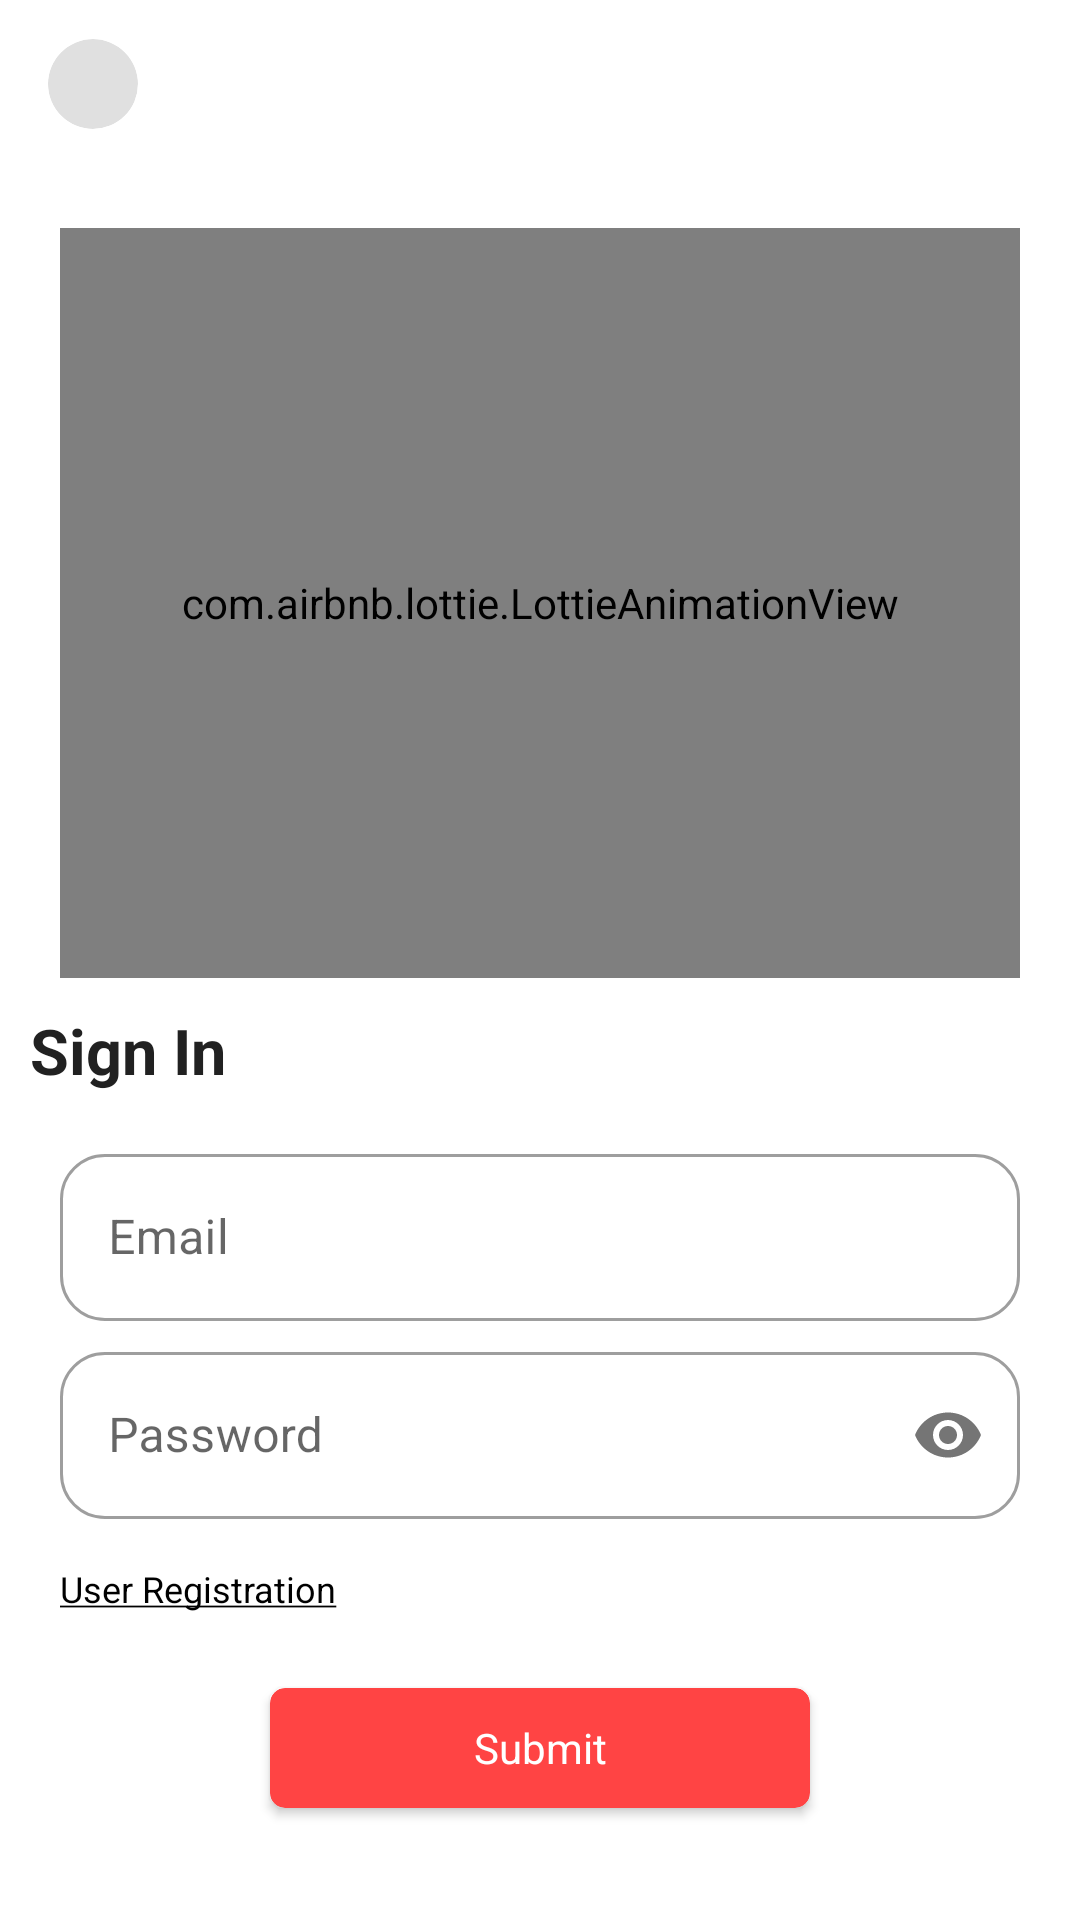

Here is an Android app screen rendered from its layout file. Give the layout XML and the strings, colors and styles it references.
<!-- AndroidManifest.xml: application theme Theme.Eweds -->
<!-- res/layout/activity_login.xml -->
<?xml version="1.0" encoding="utf-8"?>
<LinearLayout
    xmlns:android="http://schemas.android.com/apk/res/android"
    xmlns:app="http://schemas.android.com/apk/res-auto"
    xmlns:tools="http://schemas.android.com/tools"
    android:layout_width="match_parent"
    android:layout_height="match_parent"
    android:orientation="vertical"
    tools:context=".Activity.LoginActivity">


    <androidx.appcompat.widget.Toolbar
        android:elevation="6dp"
        android:layout_width="match_parent"
        android:layout_height="wrap_content">

        <RelativeLayout
            android:layout_width="match_parent"
            android:layout_height="match_parent">

            <androidx.cardview.widget.CardView
                android:id="@+id/cardView_back"
                android:layout_width="30dp"
                android:layout_height="30dp"
                android:layout_centerVertical="true"
                android:onClick="back"
                app:cardBackgroundColor="#E0E0E0"
                app:cardCornerRadius="15dp"
                app:cardElevation="0dp">

                <ImageView
                    android:layout_width="match_parent"
                    android:layout_height="match_parent"
                    android:layout_margin="5dp"
                    android:src="@drawable/ic_round_keyboard_arrow_left_24" />
            </androidx.cardview.widget.CardView>


        </RelativeLayout>

    </androidx.appcompat.widget.Toolbar>

    <ScrollView
        android:layout_width="match_parent"
        android:layout_height="wrap_content">


    <LinearLayout
        android:layout_width="match_parent"
        android:layout_height="wrap_content"
        android:layout_gravity="center"
        android:gravity="center"
        android:layout_margin="10dp"
        android:orientation="vertical">


        <com.airbnb.lottie.LottieAnimationView
            android:id="@+id/animationView"
            android:layout_width="match_parent"
            android:layout_height="250dp"
            android:layout_margin="10dp"
            app:lottie_rawRes="@raw/login_signup"
            app:lottie_autoPlay="true"
            app:lottie_loop="true"/>

        <TextView
            android:layout_width="match_parent"
            android:layout_height="wrap_content"
            android:text="Sign In"
            android:textSize="21dp"
            android:textColor="@color/light_black"
            android:textStyle="bold"
            />


        <com.google.android.material.textfield.TextInputLayout
            android:layout_width="match_parent"
            android:layout_height="wrap_content"
            android:hint="Email"
            android:layout_marginStart="10dp"
            android:layout_marginEnd="10dp"
            app:boxCornerRadiusBottomEnd="15dp"
            app:boxCornerRadiusBottomStart="15dp"
            app:boxCornerRadiusTopEnd="15dp"
            app:boxCornerRadiusTopStart="15dp"
            android:layout_marginTop="15dp"
            android:layout_marginBottom="5dp"
            style="@style/Widget.MaterialComponents.TextInputLayout.OutlinedBox">

            <com.google.android.material.textfield.TextInputEditText
                android:layout_width="match_parent"
                android:layout_height="wrap_content"
                android:inputType="textEmailAddress"
                />

        </com.google.android.material.textfield.TextInputLayout>

        <com.google.android.material.textfield.TextInputLayout
            android:layout_width="match_parent"
            android:layout_height="wrap_content"
            android:hint="Password"
            android:layout_marginStart="10dp"
            android:layout_marginEnd="10dp"
            app:boxCornerRadiusBottomEnd="15dp"
            app:boxCornerRadiusBottomStart="15dp"
            app:boxCornerRadiusTopEnd="15dp"
            app:boxCornerRadiusTopStart="15dp"
            android:layout_marginBottom="5dp"
            app:passwordToggleEnabled="true"
            style="@style/Widget.MaterialComponents.TextInputLayout.OutlinedBox">

            <com.google.android.material.textfield.TextInputEditText
                android:layout_width="match_parent"
                android:layout_height="wrap_content"
                android:inputType="textPassword"
                />

        </com.google.android.material.textfield.TextInputLayout>


        <TextView
            android:layout_width="match_parent"
            android:layout_height="wrap_content"
            android:text="@string/user_registration"
            android:textColor="@color/black"
            android:textSize="12sp"
            android:onClick="reg"
            android:layout_margin="10dp"
            />

       

        <androidx.cardview.widget.CardView
            android:layout_width="180dp"
            app:cardBackgroundColor="@android:color/holo_red_light"
            app:cardCornerRadius="5dp"
            android:layout_margin="15dp"
            android:layout_gravity="center"
            android:layout_height="40dp">
            <LinearLayout
                android:layout_width="match_parent"
                android:layout_height="match_parent">

                <TextView
                    android:layout_width="match_parent"
                    android:text="Submit"
                    android:textColor="@color/white"
                    android:layout_gravity="center"
                    android:gravity="center"
                    android:layout_height="match_parent"/>

            </LinearLayout>
        </androidx.cardview.widget.CardView>


       

    </LinearLayout>

    </ScrollView>


</LinearLayout>
<!-- resources referenced by this layout -->
<resources>
  <color name="black">#FF000000</color>
  <color name="light_black">#212121</color>
  <color name="white">#FFFFFFFF</color>
  <string name="user_registration"><u>User Registration</u></string>
  <style name="Theme.Eweds" parent="Theme.MaterialComponents.DayNight.NoActionBar">
          
          <item name="colorPrimary">@android:color/holo_red_light</item>
          <item name="colorPrimaryVariant">@color/white</item>
          <item name="colorOnPrimary">@android:color/holo_red_light</item>
          
          <item name="colorSecondary">@android:color/holo_red_light</item>
          <item name="colorSecondaryVariant">@color/white</item>
          <item name="colorOnSecondary">@android:color/holo_red_light</item>
          
          <item name="android:statusBarColor" tools:targetApi="l">?attr/colorPrimaryVariant</item>
          <item name="android:windowLightStatusBar" tools:targetApi="m">true</item>
          <item name="bottomSheetDialogTheme">@style/CustomBottomSheetDialog</item>
  
          
  
          <item name="drawerArrowStyle">@style/DrawerArrowStyle</item>
          <item name="android:windowContentTransitions">true</item>
  
  
      </style>
  <style name="DrawerArrowStyle" parent="@style/Widget.AppCompat.DrawerArrowToggle">
          <item name="spinBars">true</item>
          <item name="color">@android:color/holo_red_light</item>
      </style>
</resources>
